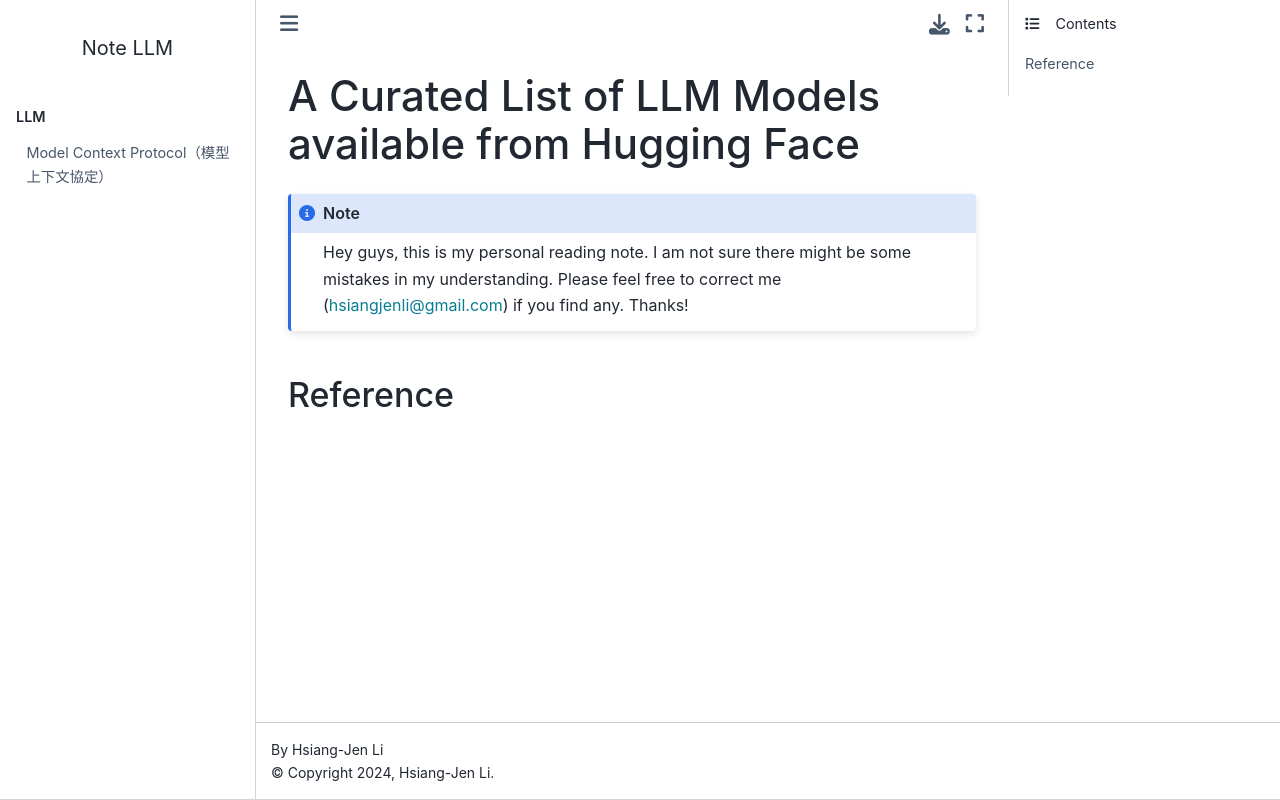

repository: hsiangjenli/note-llm · page: archive/llm/01_all_llm.html · generator: sphinx

A Curated List of LLM Models available from Hugging Face
========================================================

Reference
---------
.. bibliography::
   :filter: docname in docnames
